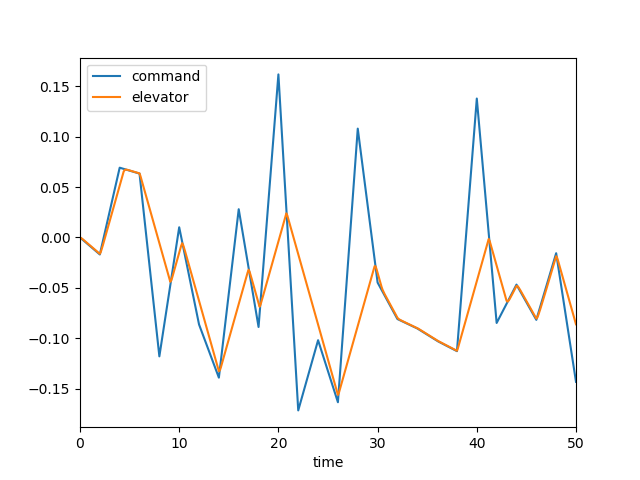

Values plotted in this chart, from the file beside it:
, time, dec, de, mode, u, w, q, theta
0, 0.0, 0.0, 0.0, 3.0, 0.0, 0.0, 0.0, 0.0
1, 0.1, -0.0008437, -0.0004646, 3.0, -4.684006125899032e-05, 0.0006509, 2.8235845093149692e-05, 9.121044968196657e-07
2, 0.2, -0.001687, -0.001169, 3.0, -0.00025, 0.003655, 0.0001198, 7.707258191658184e-06
3, 0.3, -0.002531, -0.001961, 3.0, -0.0007065, 0.0106, 0.0002784, 2.704736834857613e-05
4, 0.4, -0.003375, -0.002786, 3.0, -0.001501, 0.02277, 0.0004963, 6.529947131639346e-05
5, 0.5, -0.004219, -0.003623, 3.0, -0.002706, 0.04114, 0.000762, 0.0001278
6, 0.6, -0.005062, -0.004464, 3.0, -0.004381, 0.06636, 0.001063, 0.0002188
7, 0.7, -0.005906, -0.005307, 3.0, -0.006575, 0.09877, 0.001388, 0.0003412
8, 0.8, -0.00675, -0.00615, 3.0, -0.009323, 0.1384, 0.001725, 0.0004967
9, 0.9, -0.007594, -0.006994, 3.0, -0.01265, 0.1852, 0.002066, 0.0006863
10, 1.0, -0.008437, -0.007838, 3.0, -0.01658, 0.2388, 0.002401, 0.0009097
11, 1.1, -0.009281, -0.008681, 3.0, -0.02112, 0.2987, 0.002725, 0.001166
12, 1.2, -0.01012, -0.009525, 3.0, -0.02626, 0.3643, 0.003031, 0.001454
13, 1.3, -0.01097, -0.01037, 3.0, -0.03201, 0.4349, 0.003316, 0.001772
14, 1.4, -0.01181, -0.01121, 3.0, -0.03836, 0.5098, 0.003577, 0.002116
15, 1.5, -0.01266, -0.01206, 3.0, -0.04529, 0.5884, 0.003812, 0.002486
16, 1.6, -0.0135, -0.0129, 3.0, -0.05279, 0.6698, 0.004021, 0.002878
17, 1.7, -0.01434, -0.01374, 3.0, -0.06086, 0.7534, 0.004204, 0.003289
18, 1.8, -0.01519, -0.01459, 3.0, -0.06946, 0.8385, 0.004362, 0.003718
19, 1.9, -0.01603, -0.01543, 3.0, -0.07858, 0.9246, 0.004497, 0.004161
20, 2.0, -0.01687, -0.01628, 3.0, -0.08822, 1.011, 0.00461, 0.004616
21, 2.1, -0.01257, -0.01428, 3.0, -0.09807, 1.094, 0.004532, 0.005077
22, 2.2, -0.008265, -0.01122, 3.0, -0.1075, 1.162, 0.004088, 0.005511
23, 2.3, -0.00396, -0.007895, 3.0, -0.116, 1.208, 0.003272, 0.005882
24, 2.4, 0.000345, -0.004404, 3.0, -0.1232, 1.225, 0.002136, 0.006155
25, 2.5, 0.00465, -0.0009134, 3.0, -0.1286, 1.207, 0.0007554, 0.006301
26, 2.6, 0.008955, 0.002577, 3.0, -0.132, 1.152, -0.0008015, 0.006299
27, 2.7, 0.01326, 0.006068, 3.0, -0.1331, 1.059, -0.00247, 0.006136
28, 2.8, 0.01756, 0.009559, 3.0, -0.1318, 0.9261, -0.004194, 0.005803
29, 2.9, 0.02187, 0.01305, 3.0, -0.1279, 0.7557, -0.005922, 0.005297
30, 3.0, 0.02617, 0.01654, 3.0, -0.1214, 0.5496, -0.007613, 0.00462
31, 3.1, 0.03048, 0.02003, 3.0, -0.1123, 0.3104, -0.009232, 0.003777
32, 3.2, 0.03478, 0.02352, 3.0, -0.1005, 0.04153, -0.01075, 0.002776
33, 3.3, 0.03909, 0.02701, 3.0, -0.08606, -0.2534, -0.01215, 0.00163
34, 3.4, 0.04339, 0.0305, 3.0, -0.06908, -0.5705, -0.01342, 0.0003497
35, 3.5, 0.0477, 0.03399, 3.0, -0.04962, -0.9058, -0.01456, -0.001051
36, 3.6, 0.052, 0.03748, 3.0, -0.02775, -1.256, -0.01555, -0.002557
37, 3.7, 0.05631, 0.04097, 3.0, -0.003576, -1.616, -0.0164, -0.004156
38, 3.8, 0.06061, 0.04447, 3.0, 0.02282, -1.984, -0.01712, -0.005833
39, 3.9, 0.06492, 0.04796, 3.0, 0.05134, -2.356, -0.01771, -0.007575
40, 4.0, 0.06922, 0.05145, 3.0, 0.08191, -2.73, -0.0182, -0.009372
41, 4.1, 0.06893, 0.05494, 3.0, 0.1144, -3.103, -0.01859, -0.01121
42, 4.2, 0.06864, 0.05843, 3.0, 0.1489, -3.473, -0.01889, -0.01309
43, 4.3, 0.06835, 0.06192, 3.0, 0.1852, -3.839, -0.01912, -0.01499
44, 4.4, 0.06805, 0.06532, 3.0, 0.2233, -4.2, -0.01929, -0.01691
45, 4.5, 0.06776, 0.06689, 3.0, 0.2629, -4.551, -0.0193, -0.01884
46, 4.6, 0.06747, 0.06728, 3.0, 0.3037, -4.885, -0.019, -0.02076
47, 4.7, 0.06718, 0.06724, 3.0, 0.345, -5.196, -0.01839, -0.02263
48, 4.8, 0.06688, 0.06704, 3.0, 0.3866, -5.476, -0.01749, -0.02443
49, 4.9, 0.06659, 0.06678, 3.0, 0.4282, -5.721, -0.01638, -0.02612
50, 5.0, 0.0663, 0.0665, 3.0, 0.4695, -5.93, -0.01512, -0.0277
51, 5.1, 0.06601, 0.06621, 3.0, 0.5102, -6.101, -0.01376, -0.02914
52, 5.2, 0.06571, 0.06592, 3.0, 0.5503, -6.234, -0.01236, -0.03045
53, 5.3, 0.06542, 0.06563, 3.0, 0.5897, -6.33, -0.01097, -0.03161
54, 5.4, 0.06513, 0.06534, 3.0, 0.6283, -6.392, -0.009616, -0.03264
55, 5.5, 0.06484, 0.06504, 3.0, 0.6662, -6.423, -0.008343, -0.03354
56, 5.6, 0.06454, 0.06475, 3.0, 0.7034, -6.425, -0.007171, -0.03432
57, 5.7, 0.06425, 0.06446, 3.0, 0.7399, -6.403, -0.006118, -0.03498
58, 5.8, 0.06396, 0.06417, 3.0, 0.7759, -6.361, -0.005195, -0.03554
59, 5.9, 0.06367, 0.06387, 3.0, 0.8114, -6.301, -0.004409, -0.03602
... 441 more rows
